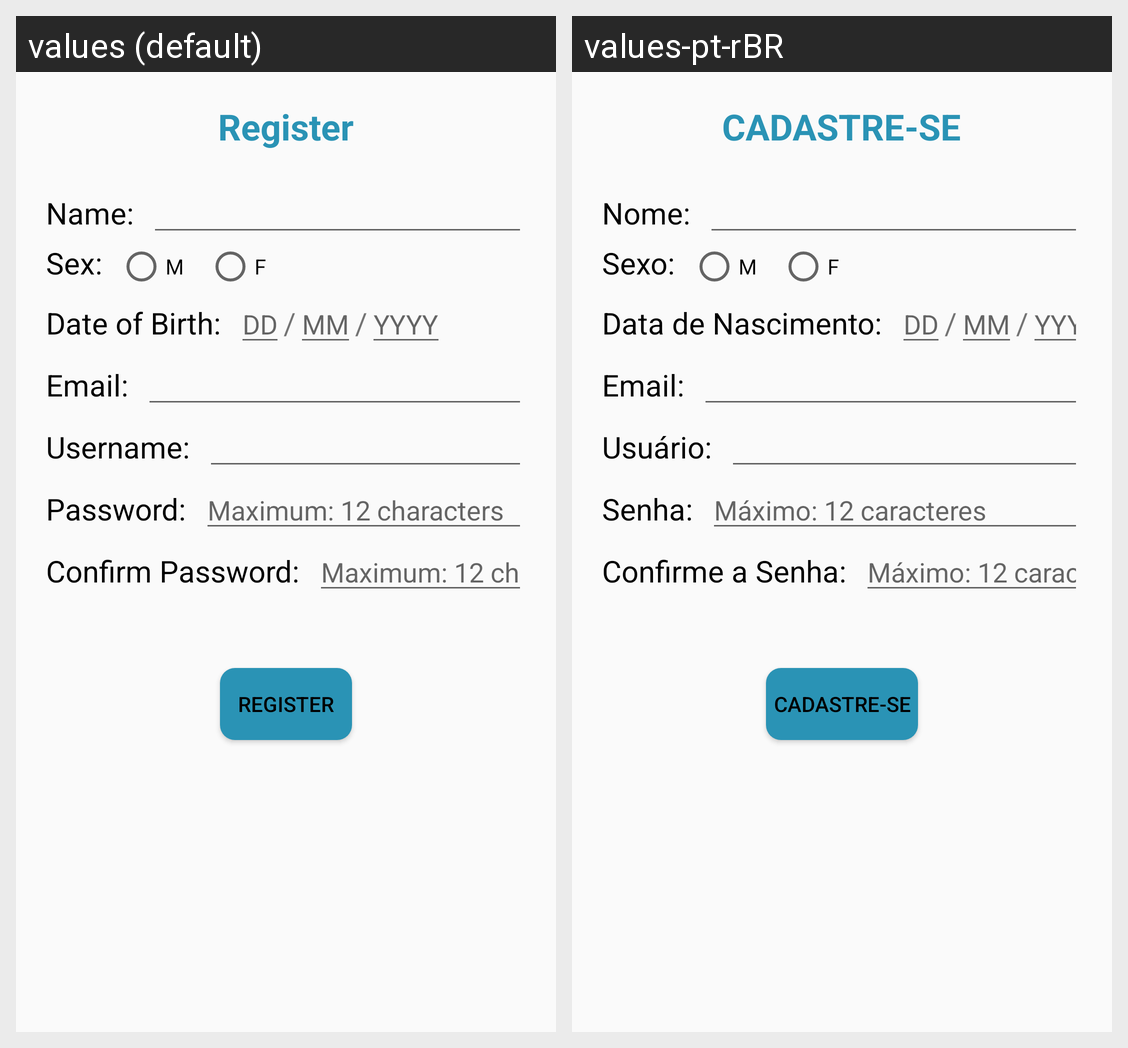

Translations of the strings shown on this Android screen, per locale in the grid:
Android screen res/layout/activity_register.xml rendered under 2 locales, left to right: values (default), values-pt-rBR. Device: Nexus 5 (rendered at 1080×1920; each locale shown at half size, 540×960, under a caption strip naming it); theme AppTheme.
Strings drawn on this screen, with the default value and each locale's value (text and hints the layout hard-codes, and strings that could not be matched under every locale, appear in the picture but are not listed):

register
  values: Register
  values-pt-rBR: CADASTRE-SE

name
  values: Name:
  values-pt-rBR: Nome:

sex
  values: Sex:
  values-pt-rBR: Sexo:

birthdate
  values: Date of Birth:
  values-pt-rBR: Data de Nascimento:

email
  values: Email:
  values-pt-rBR: Email:

username
  values: Username:
  values-pt-rBR: Usuário:

password
  values: Password:
  values-pt-rBR: Senha:

max
  values: Maximum: 12 characters
  values-pt-rBR: Máximo: 12 caracteres

confirmPassword
  values: Confirm Password:
  values-pt-rBR: Confirme a Senha:
